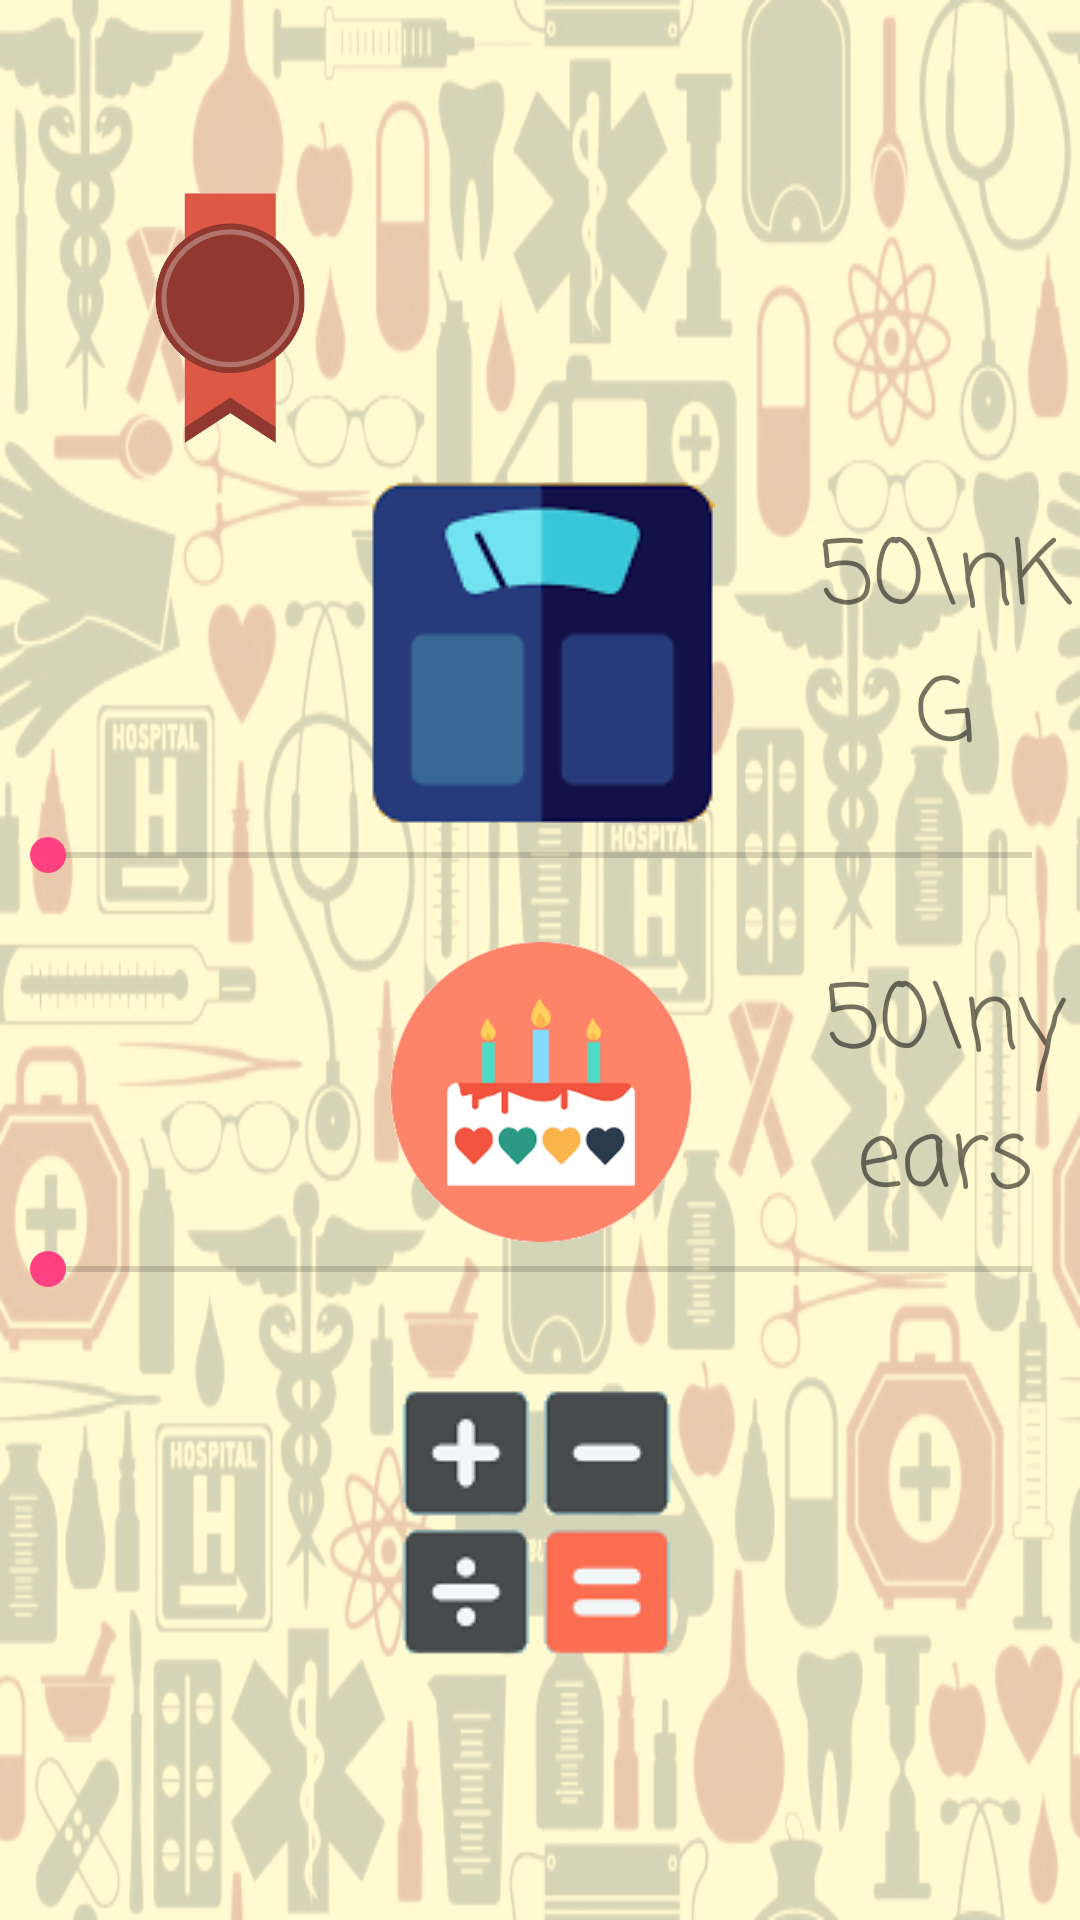

Reconstruct the res/layout file that produces this screen, plus the resources it refers to.
<!-- AndroidManifest.xml: application theme AppTheme -->
<!-- res/layout/content_ibuprofen.xml -->
<?xml version="1.0" encoding="utf-8"?>
<RelativeLayout xmlns:android="http://schemas.android.com/apk/res/android"
    xmlns:tools="http://schemas.android.com/tools"
    android:id="@+id/container"
    android:layout_width="match_parent"
    android:layout_height="match_parent"
    android:background="@drawable/zigzags"
    android:gravity="center_horizontal|center_vertical"
    android:orientation="vertical"
    tools:background="@drawable/background">

    <LinearLayout
        android:id="@+id/linearLayout"
        android:layout_width="match_parent"
        android:layout_height="match_parent"
        android:layout_alignParentLeft="true"
        android:layout_alignParentStart="true"
        android:layout_alignParentTop="true"
        android:gravity="center_horizontal|center_vertical"
        android:orientation="vertical">

        <Space
            android:layout_width="1dp"
            android:layout_height="1dp" />

        <LinearLayout
            android:id="@+id/linearRibbon"
            android:layout_width="match_parent"
            android:layout_height="wrap_content"
            android:gravity="center_horizontal|center_vertical"
            android:orientation="horizontal">
            <Space
                android:layout_width="0dp"
                android:layout_height="wrap_content"
                android:layout_weight="1" />
            <ImageView
                android:id="@+id/imageViewRibbon"
                android:layout_width="0dp"
                android:layout_height="100dp"
                android:layout_weight="1"
                android:src="@drawable/i_ribbonpion" />

            <Space
                android:layout_width="0dp"
                android:layout_height="wrap_content"
                android:layout_weight="5" />
        </LinearLayout>

        <LinearLayout
            android:id="@+id/linearWaga"
            android:layout_width="match_parent"
            android:layout_height="wrap_content"
            android:gravity="center"
            android:orientation="horizontal">

            <Space
                android:layout_width="1dp"
                android:layout_height="20dp"
                android:layout_weight="1" />

            <ImageView
                android:id="@+id/imageViewWaga"
                android:layout_width="0dp"
                android:layout_height="wrap_content"
                android:layout_weight="2"
                android:src="@drawable/waga_bez" />

            <TextView
                android:id="@+id/textViewWaga"
                android:layout_width="0dp"
                android:layout_height="wrap_content"
                android:layout_weight="1"
                android:fontFamily="casual"
                android:gravity="center"
                android:text="50\nKG"
                android:textSize="30dp" />
        </LinearLayout>

        <SeekBar
            android:id="@+id/seekBarWaga"
            android:layout_width="match_parent"
            android:layout_height="wrap_content"
            android:max="120" />

        <Space
            android:layout_width="1dp"
            android:layout_height="20dp" />

        <LinearLayout
            android:id="@+id/linearWiek"
            android:layout_width="match_parent"
            android:layout_height="wrap_content"
            android:gravity="center"
            android:orientation="horizontal">

            <Space
                android:layout_width="1dp"
                android:layout_height="20dp"
                android:layout_weight="1" />

            <ImageView
                android:id="@+id/imageViewAge_bez"
                android:layout_width="0dp"
                android:layout_height="100dp"
                android:src="@drawable/age_bez"
                android:layout_weight="2"/>

            <TextView
                android:id="@+id/textViewWiek"
                android:layout_width="0dp"
                android:layout_height="wrap_content"
                android:layout_weight="1"
                android:fontFamily="casual"
                android:gravity="center"
                android:text="50\nyears"
                android:textSize="30dp" />
        </LinearLayout>


        <SeekBar
            android:id="@+id/seekBarWiek"
            android:layout_width="match_parent"
            android:layout_height="wrap_content"
            android:max="100" />

        <Space
            android:layout_width="1dp"
            android:layout_height="20dp" />


        <ImageView
            android:id="@+id/imageViewCalc"
            android:layout_width="wrap_content"
            android:layout_height="wrap_content"
            android:src="@drawable/calculate3_bez" />

        <Space
            android:layout_width="1dp"
            android:layout_height="20dp" />
    </LinearLayout>


</RelativeLayout>
<!-- resources referenced by this layout -->
<resources>
  <!-- drawable age_bez: png bitmap (drawable, 4242 bytes) -->
  <!-- drawable calculate3_bez: png bitmap (drawable, 1169 bytes) -->
  <!-- drawable i_ribbonpion: png bitmap (drawable, 32321 bytes) -->
  <!-- drawable waga_bez: png bitmap (drawable, 1335 bytes) -->
  <!-- drawable zigzags: png bitmap (drawable, 244056 bytes) -->
  <style name="AppTheme" parent="Theme.AppCompat.Light.DarkActionBar">
          
          <item name="colorPrimary">@color/colorPrimary</item>
          <item name="colorPrimaryDark">@color/colorPrimaryDark</item>
          <item name="colorAccent">@color/colorAccent</item>
          <item name="windowActionBar">false</item>
          <item name="windowNoTitle">true</item>
      </style>
  <color name="colorPrimary">#3F51B5</color>
  <color name="colorPrimaryDark">#3589A1</color>
  <color name="colorAccent">#FF4081</color>
</resources>
